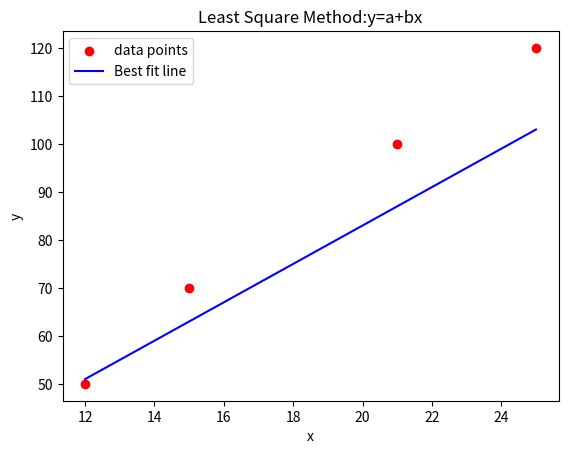

Source code (Python):
import numpy as np
import matplotlib.pyplot as plt
a=3
b=4
x=np.array([12,15,21,25])
y=np.array([50,70,100,120])
y_pred=a+b*x
plt.scatter(x,y,color='red',label='data points')
plt.plot(x,y_pred,color='blue',label='Best fit line')
plt.xlabel('x')
plt.ylabel('y')
plt.legend()
plt.title('Least Square Method:y=a+bx')

plt.show()
